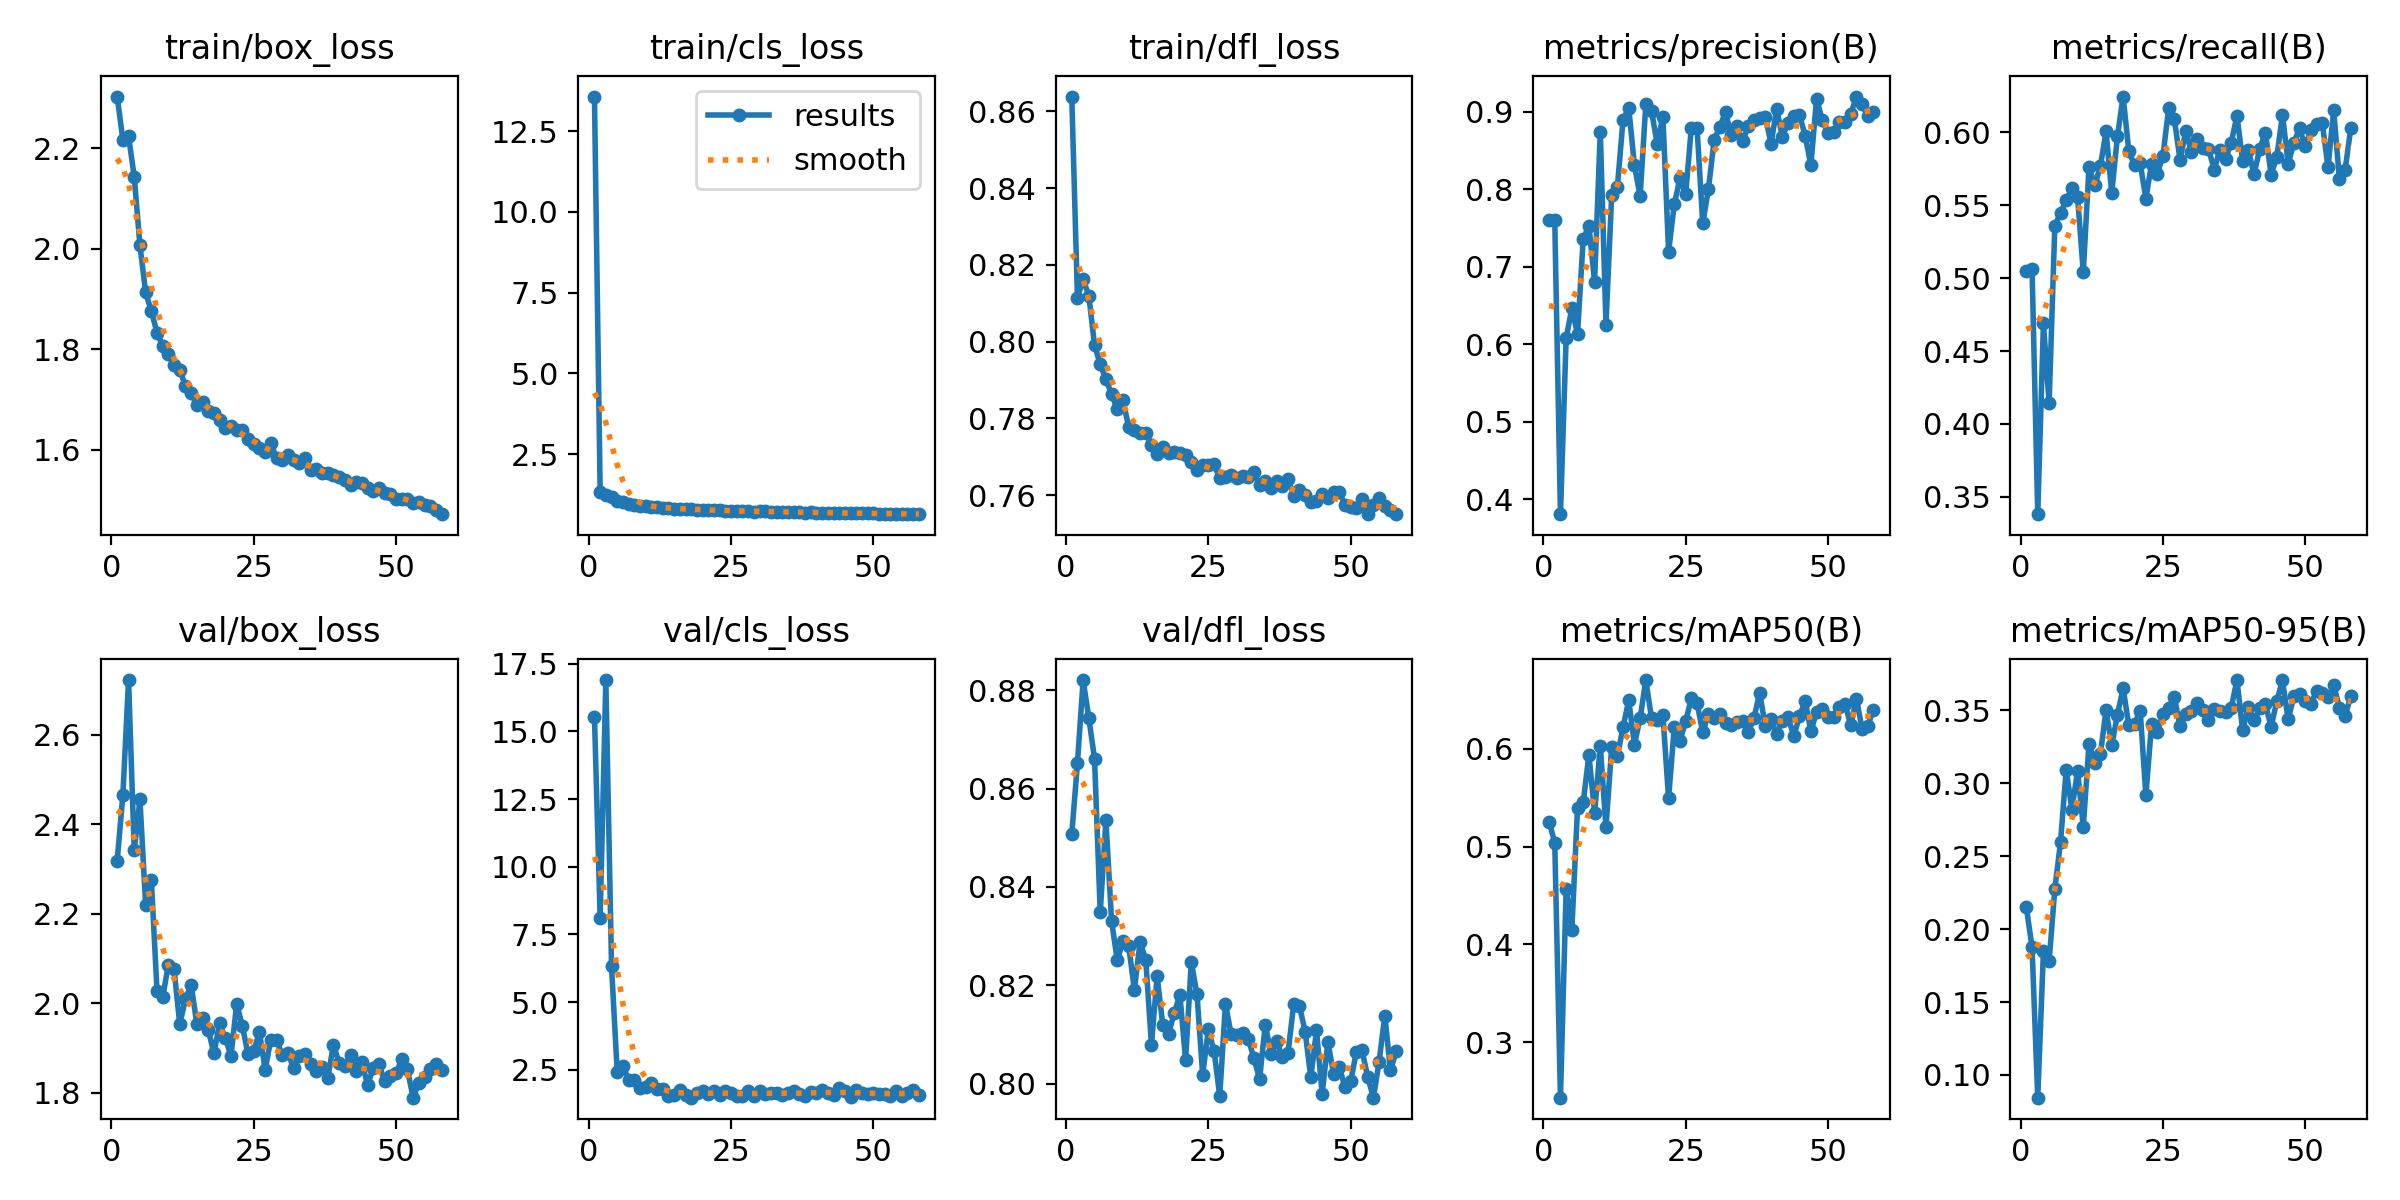

The data file committed next to this chart (first rows):
epoch, time, train/box_loss, train/cls_loss, train/dfl_loss, metrics/precision(B), metrics/recall(B), metrics/mAP50(B), metrics/mAP50-95(B), val/box_loss, val/cls_loss, val/dfl_loss, lr/pg0, lr/pg1, lr/pg2, lr/pg3, lr/pg4, lr/pg5, lr/pg6, lr/pg7
1, 136.5, 2.303, 13.57, 0.8639, 0.7602, 0.5052, 0.5255, 0.2149, 2.318, 15.54, 0.8507, 0.009901, 0.0033, 0.009901, 0.0033, 0.009901, 0.0033, 0.009901, 0.0033
2, 209.6, 2.217, 1.333, 0.8115, 0.7601, 0.5062, 0.5041, 0.1874, 2.465, 8.111, 0.8652, 0.0197, 0.006568, 0.0197, 0.006568, 0.0197, 0.006568, 0.0197, 0.006568
3, 288.8, 2.224, 1.242, 0.8162, 0.3804, 0.3382, 0.2433, 0.08443, 2.722, 16.9, 0.8821, 0.02931, 0.00977, 0.02931, 0.00977, 0.02931, 0.00977, 0.02931, 0.00977
4, 366.5, 2.143, 1.171, 0.8119, 0.6073, 0.469, 0.4567, 0.1848, 2.342, 6.318, 0.8743, 0.02911, 0.009703, 0.02911, 0.009703, 0.02911, 0.009703, 0.02911, 0.009703
5, 440.1, 2.007, 1.064, 0.7991, 0.6464, 0.4143, 0.4145, 0.1782, 2.456, 2.405, 0.8661, 0.02881, 0.009604, 0.02881, 0.009604, 0.02881, 0.009604, 0.02881, 0.009604
6, 513.6, 1.913, 1.011, 0.7941, 0.613, 0.5359, 0.5396, 0.2274, 2.22, 2.653, 0.8348, 0.02851, 0.009505, 0.02851, 0.009505, 0.02851, 0.009505, 0.02851, 0.009505
7, 587.6, 1.876, 0.969, 0.7901, 0.7365, 0.5447, 0.5452, 0.2596, 2.276, 2.107, 0.8535, 0.02822, 0.009406, 0.02822, 0.009406, 0.02822, 0.009406, 0.02822, 0.009406
8, 661.5, 1.833, 0.9339, 0.7863, 0.7523, 0.5536, 0.5937, 0.3093, 2.028, 2.142, 0.833, 0.02792, 0.009307, 0.02792, 0.009307, 0.02792, 0.009307, 0.02792, 0.009307
9, 732.9, 1.807, 0.9126, 0.7824, 0.6808, 0.5616, 0.5344, 0.282, 2.013, 1.811, 0.8251, 0.02762, 0.009208, 0.02762, 0.009208, 0.02762, 0.009208, 0.02762, 0.009208
10, 806.3, 1.791, 0.8969, 0.7847, 0.8747, 0.5556, 0.6033, 0.3086, 2.086, 1.851, 0.8291, 0.02733, 0.009109, 0.02733, 0.009109, 0.02733, 0.009109, 0.02733, 0.009109
11, 878.6, 1.769, 0.8683, 0.7777, 0.6252, 0.504, 0.5199, 0.2699, 2.075, 1.997, 0.8281, 0.02703, 0.00901, 0.02703, 0.00901, 0.02703, 0.00901, 0.02703, 0.00901
12, 951.8, 1.759, 0.8628, 0.777, 0.7921, 0.5759, 0.6013, 0.3268, 1.953, 1.773, 0.819, 0.02673, 0.008911, 0.02673, 0.008911, 0.02673, 0.008911, 0.02673, 0.008911
13, 1025, 1.727, 0.8477, 0.7762, 0.8031, 0.5636, 0.5921, 0.3139, 2.009, 1.787, 0.8288, 0.02644, 0.008812, 0.02644, 0.008812, 0.02644, 0.008812, 0.02644, 0.008812
14, 1097, 1.713, 0.831, 0.7763, 0.89, 0.5766, 0.6222, 0.3197, 2.041, 1.542, 0.8252, 0.02614, 0.008713, 0.02614, 0.008713, 0.02614, 0.008713, 0.02614, 0.008713
15, 1168, 1.69, 0.8105, 0.7729, 0.9052, 0.6006, 0.6495, 0.3502, 1.953, 1.569, 0.8079, 0.02584, 0.008614, 0.02584, 0.008614, 0.02584, 0.008614, 0.02584, 0.008614
16, 1239, 1.694, 0.8195, 0.7707, 0.8309, 0.5583, 0.6043, 0.3259, 1.967, 1.749, 0.8218, 0.02555, 0.008515, 0.02555, 0.008515, 0.02555, 0.008515, 0.02555, 0.008515
17, 1311, 1.678, 0.8136, 0.7724, 0.791, 0.5971, 0.6311, 0.3468, 1.94, 1.574, 0.8119, 0.02525, 0.008416, 0.02525, 0.008416, 0.02525, 0.008416, 0.02525, 0.008416
18, 1381, 1.673, 0.801, 0.7708, 0.9098, 0.6245, 0.6703, 0.3652, 1.888, 1.471, 0.8101, 0.02495, 0.008317, 0.02495, 0.008317, 0.02495, 0.008317, 0.02495, 0.008317
19, 1451, 1.66, 0.7851, 0.7712, 0.9015, 0.587, 0.6315, 0.3396, 1.955, 1.629, 0.8144, 0.02465, 0.008218, 0.02465, 0.008218, 0.02465, 0.008218, 0.02465, 0.008218
20, 1524, 1.644, 0.7765, 0.7709, 0.8585, 0.5774, 0.6297, 0.3407, 1.922, 1.708, 0.818, 0.02436, 0.008119, 0.02436, 0.008119, 0.02436, 0.008119, 0.02436, 0.008119
21, 1597, 1.648, 0.7728, 0.7704, 0.8941, 0.5787, 0.6346, 0.3495, 1.882, 1.621, 0.8048, 0.02406, 0.00802, 0.02406, 0.00802, 0.02406, 0.00802, 0.02406, 0.00802
22, 1669, 1.64, 0.7694, 0.7685, 0.7195, 0.5544, 0.5493, 0.2918, 1.999, 1.732, 0.8248, 0.02376, 0.007921, 0.02376, 0.007921, 0.02376, 0.007921, 0.02376, 0.007921
23, 1742, 1.639, 0.7693, 0.7666, 0.7805, 0.5786, 0.6222, 0.3407, 1.948, 1.583, 0.8182, 0.02347, 0.007822, 0.02347, 0.007822, 0.02347, 0.007822, 0.02347, 0.007822
24, 1814, 1.621, 0.7595, 0.7679, 0.8143, 0.5716, 0.6082, 0.3349, 1.886, 1.715, 0.8018, 0.02317, 0.007723, 0.02317, 0.007723, 0.02317, 0.007723, 0.02317, 0.007723
25, 1886, 1.611, 0.7513, 0.7678, 0.7938, 0.5839, 0.628, 0.3477, 1.894, 1.645, 0.8111, 0.02287, 0.007624, 0.02287, 0.007624, 0.02287, 0.007624, 0.02287, 0.007624
26, 1958, 1.604, 0.7432, 0.768, 0.8798, 0.6163, 0.6518, 0.3515, 1.935, 1.543, 0.8066, 0.02258, 0.007525, 0.02258, 0.007525, 0.02258, 0.007525, 0.02258, 0.007525
27, 2031, 1.596, 0.7397, 0.7645, 0.8796, 0.609, 0.6468, 0.359, 1.851, 1.545, 0.7975, 0.02228, 0.007426, 0.02228, 0.007426, 0.02228, 0.007426, 0.02228, 0.007426
28, 2101, 1.614, 0.746, 0.7647, 0.7559, 0.581, 0.6167, 0.339, 1.919, 1.706, 0.8162, 0.02198, 0.007327, 0.02198, 0.007327, 0.02198, 0.007327, 0.02198, 0.007327
29, 2178, 1.584, 0.7283, 0.7651, 0.8003, 0.6007, 0.6355, 0.3476, 1.918, 1.542, 0.8101, 0.02168, 0.007228, 0.02168, 0.007228, 0.02168, 0.007228, 0.02168, 0.007228
30, 2256, 1.581, 0.7306, 0.7646, 0.8634, 0.5868, 0.6316, 0.3493, 1.883, 1.71, 0.81, 0.02139, 0.007129, 0.02139, 0.007129, 0.02139, 0.007129, 0.02139, 0.007129
31, 2325, 1.591, 0.7338, 0.765, 0.8809, 0.5956, 0.636, 0.355, 1.889, 1.612, 0.8103, 0.02109, 0.00703, 0.02109, 0.00703, 0.02109, 0.00703, 0.02109, 0.00703
32, 2399, 1.58, 0.7238, 0.7646, 0.8996, 0.5892, 0.626, 0.3503, 1.854, 1.656, 0.8092, 0.02079, 0.006931, 0.02079, 0.006931, 0.02079, 0.006931, 0.02079, 0.006931
33, 2469, 1.573, 0.7237, 0.7661, 0.8698, 0.5888, 0.6244, 0.3436, 1.882, 1.644, 0.8052, 0.0205, 0.006832, 0.0205, 0.006832, 0.0205, 0.006832, 0.0205, 0.006832
34, 2540, 1.584, 0.7129, 0.7627, 0.8815, 0.5744, 0.6278, 0.3507, 1.887, 1.585, 0.8009, 0.0202, 0.006733, 0.0202, 0.006733, 0.0202, 0.006733, 0.0202, 0.006733
35, 2611, 1.559, 0.7089, 0.7636, 0.8627, 0.5881, 0.6283, 0.3498, 1.865, 1.643, 0.812, 0.0199, 0.006634, 0.0199, 0.006634, 0.0199, 0.006634, 0.0199, 0.006634
36, 2681, 1.563, 0.7115, 0.7619, 0.8812, 0.5815, 0.617, 0.3489, 1.847, 1.735, 0.806, 0.01961, 0.006535, 0.01961, 0.006535, 0.01961, 0.006535, 0.01961, 0.006535
37, 2761, 1.554, 0.7062, 0.7638, 0.8895, 0.593, 0.6316, 0.3517, 1.858, 1.591, 0.8086, 0.01931, 0.006436, 0.01931, 0.006436, 0.01931, 0.006436, 0.01931, 0.006436
38, 2831, 1.555, 0.6966, 0.7623, 0.8921, 0.6113, 0.6571, 0.3707, 1.832, 1.521, 0.8054, 0.01901, 0.006337, 0.01901, 0.006337, 0.01901, 0.006337, 0.01901, 0.006337
39, 2901, 1.551, 0.7025, 0.7643, 0.8938, 0.5804, 0.6231, 0.3363, 1.907, 1.686, 0.8063, 0.01871, 0.006238, 0.01871, 0.006238, 0.01871, 0.006238, 0.01871, 0.006238
40, 2972, 1.545, 0.6982, 0.7598, 0.8591, 0.5879, 0.6302, 0.3522, 1.866, 1.655, 0.8162, 0.01842, 0.006139, 0.01842, 0.006139, 0.01842, 0.006139, 0.01842, 0.006139
41, 3053, 1.54, 0.6905, 0.7613, 0.9036, 0.5712, 0.615, 0.3433, 1.859, 1.746, 0.8159, 0.01812, 0.00604, 0.01812, 0.00604, 0.01812, 0.00604, 0.01812, 0.00604
42, 3124, 1.53, 0.6908, 0.76, 0.8677, 0.5884, 0.6282, 0.3512, 1.884, 1.638, 0.8106, 0.01782, 0.005941, 0.01782, 0.005941, 0.01782, 0.005941, 0.01782, 0.005941
43, 3195, 1.537, 0.6879, 0.7583, 0.8863, 0.5998, 0.6325, 0.3544, 1.848, 1.572, 0.8013, 0.01753, 0.005842, 0.01753, 0.005842, 0.01753, 0.005842, 0.01753, 0.005842
44, 3266, 1.533, 0.6872, 0.7584, 0.8943, 0.571, 0.613, 0.3384, 1.868, 1.821, 0.8108, 0.01723, 0.005743, 0.01723, 0.005743, 0.01723, 0.005743, 0.01723, 0.005743
45, 3336, 1.524, 0.6832, 0.7604, 0.8963, 0.5831, 0.6332, 0.3563, 1.817, 1.715, 0.798, 0.01693, 0.005644, 0.01693, 0.005644, 0.01693, 0.005644, 0.01693, 0.005644
46, 3408, 1.519, 0.6755, 0.7593, 0.8692, 0.612, 0.649, 0.3705, 1.855, 1.493, 0.8085, 0.01664, 0.005545, 0.01664, 0.005545, 0.01664, 0.005545, 0.01664, 0.005545
47, 3482, 1.523, 0.6805, 0.7608, 0.8312, 0.5785, 0.618, 0.3437, 1.863, 1.745, 0.802, 0.01634, 0.005446, 0.01634, 0.005446, 0.01634, 0.005446, 0.01634, 0.005446
48, 3554, 1.515, 0.6756, 0.7608, 0.9171, 0.5928, 0.6373, 0.3595, 1.825, 1.652, 0.8034, 0.01604, 0.005347, 0.01604, 0.005347, 0.01604, 0.005347, 0.01604, 0.005347
49, 3626, 1.513, 0.6751, 0.7575, 0.8899, 0.6029, 0.6402, 0.3609, 1.837, 1.619, 0.7993, 0.01574, 0.005248, 0.01574, 0.005248, 0.01574, 0.005248, 0.01574, 0.005248
50, 3696, 1.502, 0.671, 0.757, 0.8722, 0.5904, 0.6326, 0.356, 1.843, 1.649, 0.8005, 0.01545, 0.005149, 0.01545, 0.005149, 0.01545, 0.005149, 0.01545, 0.005149
51, 3766, 1.503, 0.6663, 0.7565, 0.8737, 0.6014, 0.6324, 0.3546, 1.874, 1.615, 0.8064, 0.01515, 0.00505, 0.01515, 0.00505, 0.01515, 0.00505, 0.01515, 0.00505
52, 3837, 1.502, 0.6656, 0.759, 0.887, 0.6054, 0.6424, 0.3633, 1.852, 1.61, 0.8067, 0.01485, 0.004951, 0.01485, 0.004951, 0.01485, 0.004951, 0.01485, 0.004951
53, 3906, 1.495, 0.6584, 0.755, 0.8867, 0.6061, 0.646, 0.3617, 1.789, 1.515, 0.8014, 0.01456, 0.004852, 0.01456, 0.004852, 0.01456, 0.004852, 0.01456, 0.004852
54, 3979, 1.496, 0.6643, 0.7574, 0.897, 0.5759, 0.6241, 0.3589, 1.821, 1.736, 0.7971, 0.01426, 0.004753, 0.01426, 0.004753, 0.01426, 0.004753, 0.01426, 0.004753
55, 4051, 1.491, 0.659, 0.7593, 0.9199, 0.6152, 0.6512, 0.3672, 1.835, 1.531, 0.8045, 0.01396, 0.004654, 0.01396, 0.004654, 0.01396, 0.004654, 0.01396, 0.004654
56, 4122, 1.489, 0.657, 0.7571, 0.9097, 0.5679, 0.6204, 0.3519, 1.852, 1.628, 0.8138, 0.01367, 0.004555, 0.01367, 0.004555, 0.01367, 0.004555, 0.01367, 0.004555
57, 4193, 1.48, 0.6491, 0.7562, 0.895, 0.574, 0.6237, 0.3461, 1.863, 1.771, 0.8027, 0.01337, 0.004456, 0.01337, 0.004456, 0.01337, 0.004456, 0.01337, 0.004456
58, 4266, 1.472, 0.6466, 0.7552, 0.8999, 0.6029, 0.64, 0.3596, 1.851, 1.558, 0.8065, 0.01307, 0.004357, 0.01307, 0.004357, 0.01307, 0.004357, 0.01307, 0.004357
